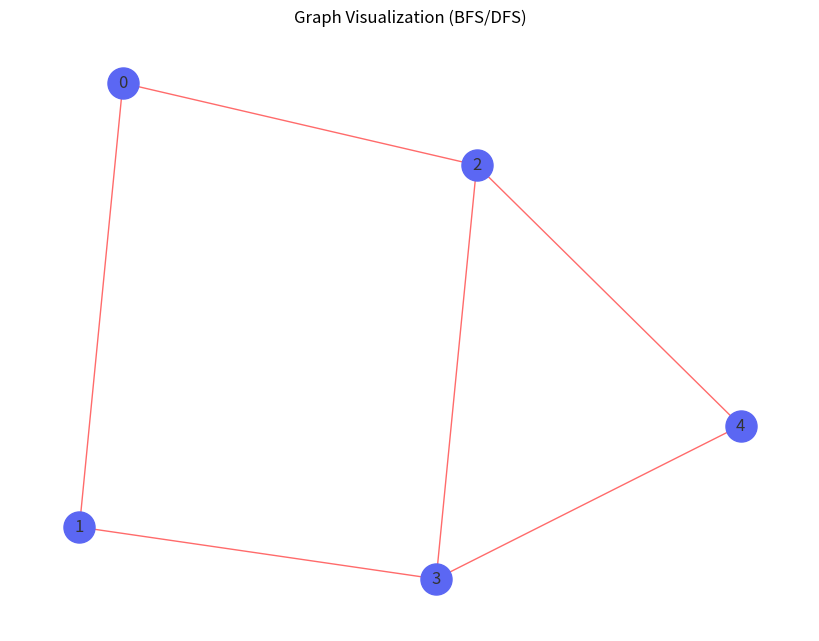

Python code for this plot:
# Graph Search Algorithms: BFS and DFS
# Yeh code ek undirected graph ke liye BFS aur DFS implement karta hai.
# Graph adjacency list ke form mein hai.

from collections import defaultdict, deque
import matplotlib.pyplot as plt
import networkx as nx

# Graph class banate hain jo adjacency list use karta hai
class Graph:
    def __init__(self):
        # Defaultdict se har node ke liye empty list ban jaati hai
        self.graph = defaultdict(list)
    
    def add_edge(self, u, v):
        # Undirected graph ke liye dono direction mein edge add karte hain
        self.graph[u].append(v)
        self.graph[v].append(u)
    
    def bfs(self, start):
        # BFS implementation
        visited = set()  # Track karega konsa node visit hua
        queue = deque([start])  # Queue mein start node daal do
        visited.add(start)  # Start node ko visited mark karo
        traversal = []  # Yeh store karega traversal order
        
        while queue:
            node = queue.popleft()  # Queue se pehla node nikalo
            traversal.append(node)  # Traversal list mein add karo
            
            # Saare neighbors check karo
            for neighbor in self.graph[node]:
                if neighbor not in visited:
                    queue.append(neighbor)  # Unvisited neighbor ko queue mein daalo
                    visited.add(neighbor)  # Usay visited mark karo
        
        return traversal
    
    def dfs(self, start):
        # DFS implementation
        visited = set()  # Track karega konsa node visit hua
        traversal = []  # Yeh store karega traversal order
        
        def dfs_recursive(node):
            # Recursive DFS function
            visited.add(node)  # Node ko visited mark karo
            traversal.append(node)  # Traversal list mein add karo
            
            # Saare neighbors check karo
            for neighbor in self.graph[node]:
                if neighbor not in visited:
                    dfs_recursive(neighbor)  # Unvisited neighbor ke liye recursive call
        
        dfs_recursive(start)  # DFS shuru karo
        return traversal
    
    def visualize(self):
        # Graph ko visualize karne ke liye networkx use karenge
        G = nx.Graph()
        for node in self.graph:
            for neighbor in self.graph[node]:
                G.add_edge(node, neighbor)
        
        pos = nx.spring_layout(G)  # Layout for visualization
        plt.figure(figsize=(8, 6))
        nx.draw(G, pos, with_labels=True, node_color='#5b67f3', 
                node_size=500, font_color='#333333', edge_color='#ff6b6b')
        plt.title("Graph Visualization (BFS/DFS)")
        plt.show()

# Example usage
if __name__ == "__main__":
    g = Graph()
    
    # Graph mein edges add karo
    g.add_edge(0, 1)
    g.add_edge(0, 2)
    g.add_edge(1, 3)
    g.add_edge(2, 3)
    g.add_edge(2, 4)
    g.add_edge(3, 4)
    
    # BFS aur DFS run karo
    print("BFS Traversal starting from node 0:", g.bfs(0))
    print("DFS Traversal starting from node 0:", g.dfs(0))
    
    # Graph ko visualize karo
    g.visualize()
